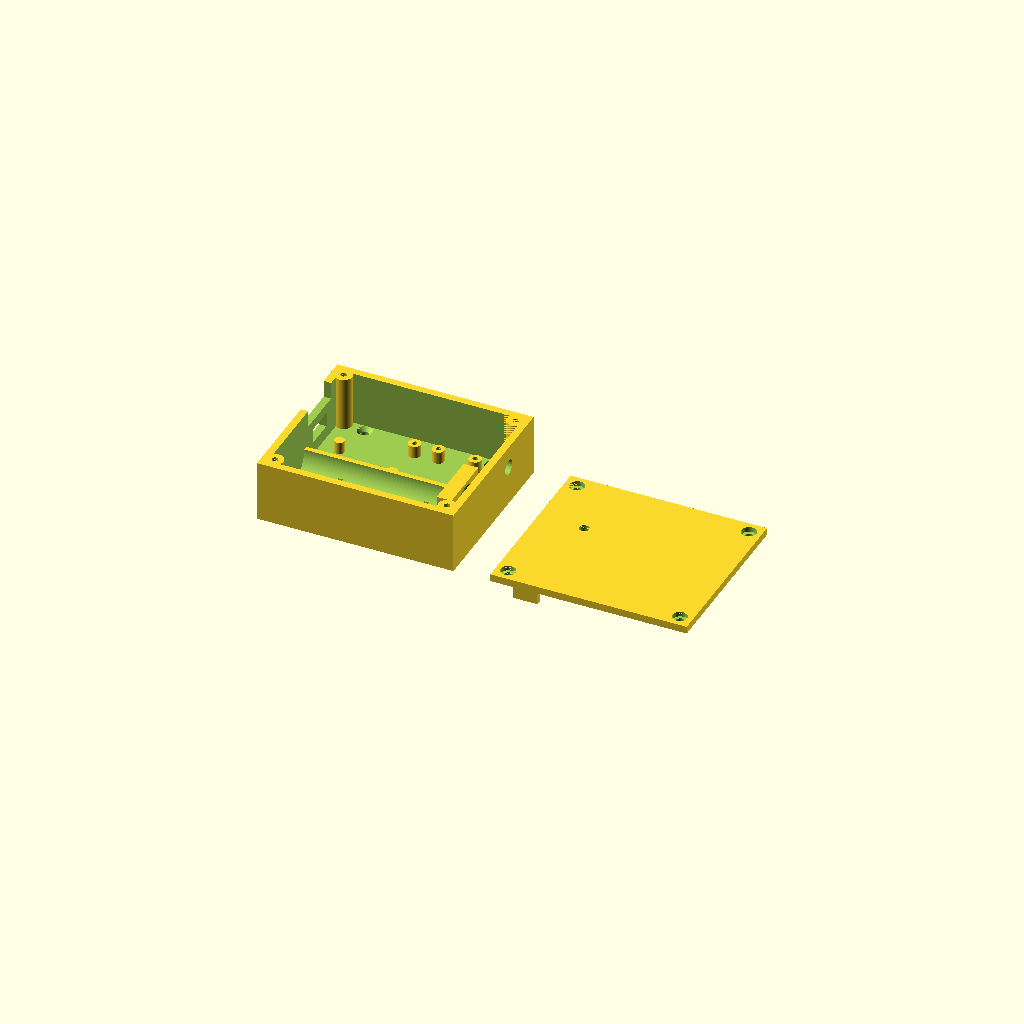
Cell 1: rendered with the file's own defaults.
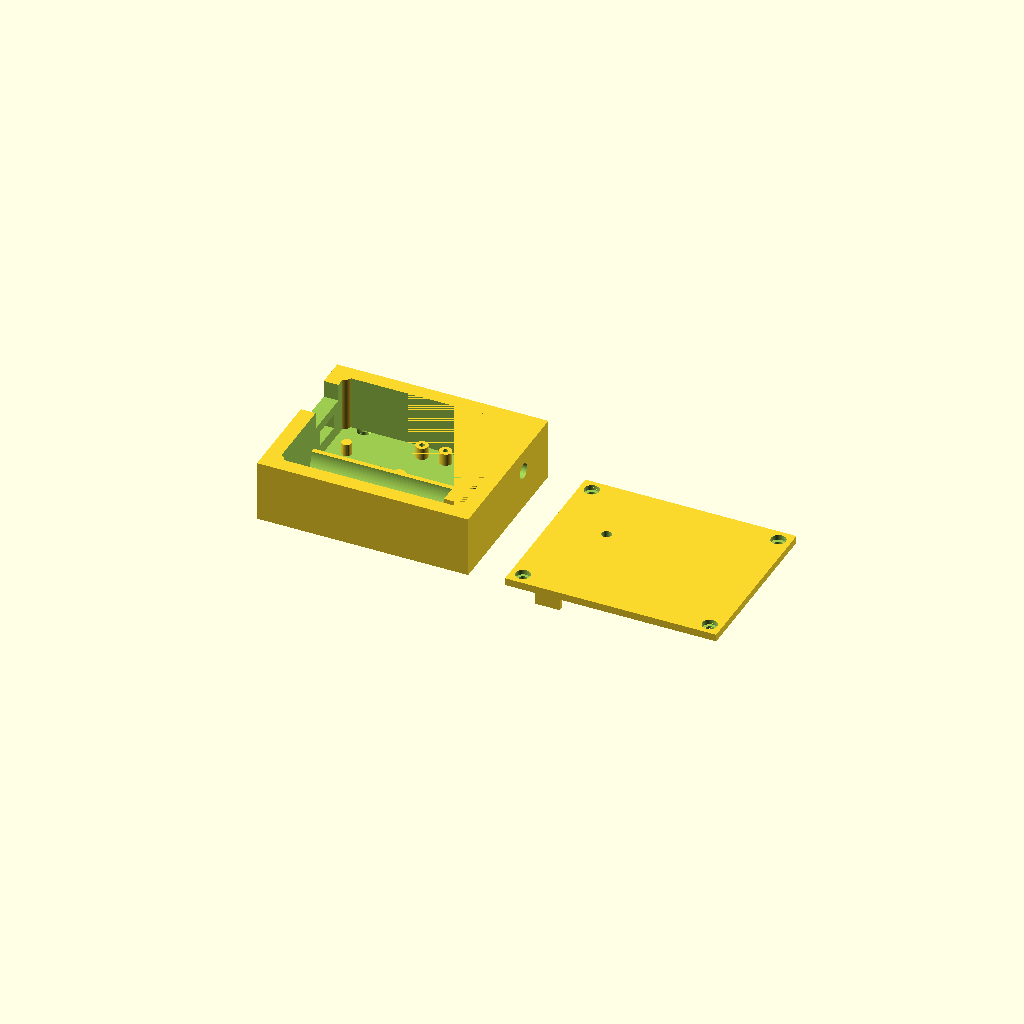
Cell 2 — wall set to 6, the other parameters unchanged.
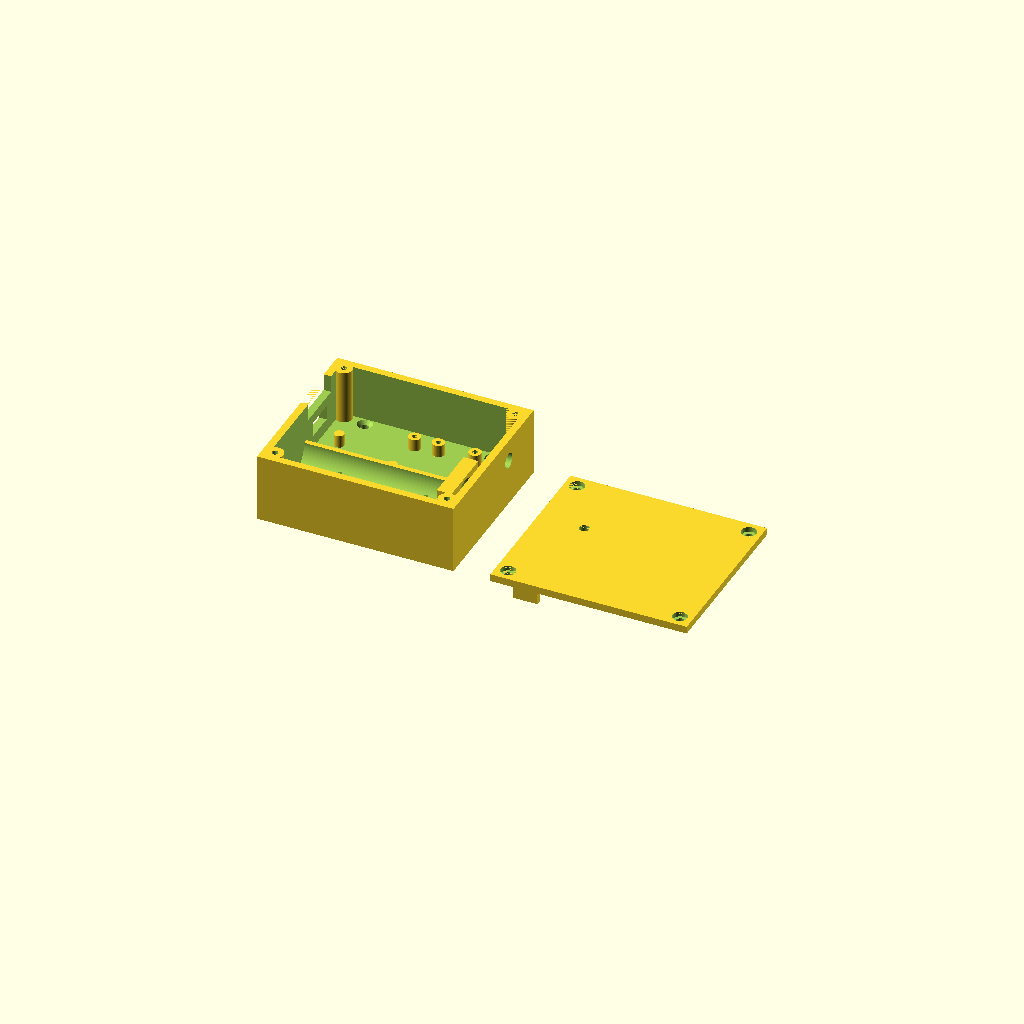
Cell 3: the same model with floor_thk = 6.
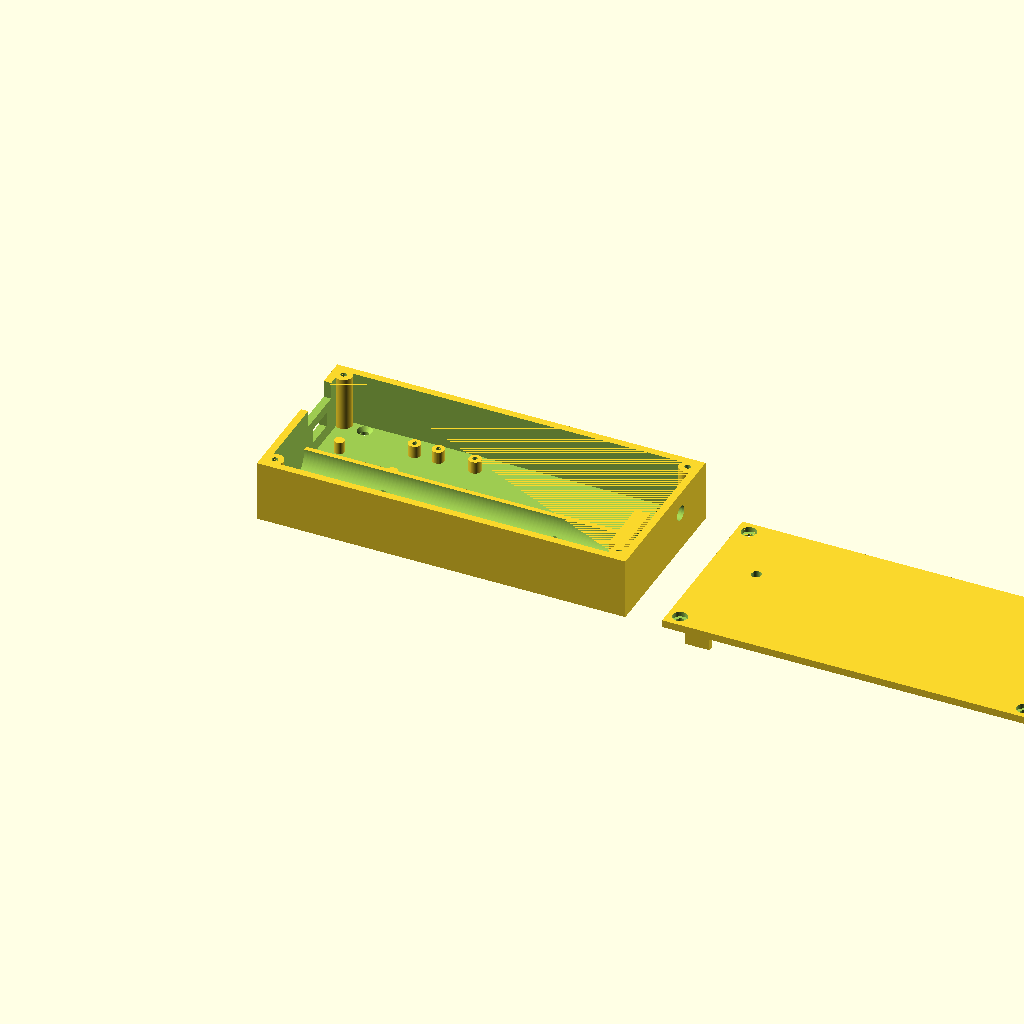
Cell 4: the same model with batt_len = 140.
All cells are drawn from one camera (rotation 55°, 0°, 25°, orthographic, colour scheme Cornfield), so only the parameter changes between them.
Source of the model, 3dprint/new/box.scad:
// box.scad — Enclosure for garage-door-notif
//   18650 battery (lower row), ESP module + MPU6050 (upper row, side by side).
//   M3 self-tap screws into 4 corner posts; flat-head countersunk in lid.
//
// Render in CLI:
//   openscad -D 'part="base"' -o box-base.stl box.scad
//   openscad -D 'part="lid"'  -o box-lid.stl  box.scad

part = "both";  // "base" | "lid" | "both"  (override with -D)

// ===== shell =====
wall          = 3.0;
floor_thk     = 3.0;
lid_thk       = 3.0;

// ===== battery (18650) =====
batt_len           = 70.0;
batt_dia           = 18.5;
batt_clearance     = 0.5;     // radial slop
batt_ring_len      = 6.0;    // closed ring section at far end (battery stop)
cradle_side        = 2.0;     // side wall outside battery diameter
cradle_under       = 1.0;     // material between cradle bottom and box floor
cradle_ring_ceil   = 1.5;     // material above battery in ring section

// ===== ESP module =====
esp_l           = 34.5;       // along X, USB-C on -X short edge
esp_w           = 25.6;       // along Y
esp_hole_sp     = 20.0;       // hole spacing on +X short edge (along Y) — MEASURED
esp_hole_inset  = 2.5;        // hole inset from +X edge
esp_pcb_thk     = 1.6;

// ===== MPU6050 =====
mpu_l           = 21.0;       // along X
mpu_w           = 15.0;       // along Y
mpu_hole_sp     = 15.0;       // hole spacing on +Y long edge (along X) — MEASURED
mpu_hole_inset  = 2.5;        // hole inset from +Y edge

// ===== module standoffs (M2.5 self-tap) =====
standoff_dia        = 5.0;
standoff_h          = 5.0;
standoff_pilot      = 2.1;
standoff_pilot_depth = 5.0;

// ===== lid screws (M3 socket cap / imbus, self-tap into corner posts) =====
screw_post_dia      = 7.0;
screw_post_pilot    = 2.5;
screw_post_depth    = 12.0;
screw_inset         = 5.0;    // from outer corner to screw axis
lid_clear           = 3.4;    // through hole for M3 shaft
lid_cbore_dia       = 6.0;    // counterbore Ø for M3 cap head (head Ø 5.5)
lid_cbore_depth     = 2.0;    // partial recess (M3 cap head is 3.0 mm; ~1 mm sticks out)

// ===== USB-C cutout (in -X wall, centered on ESP USB-C) =====
usb_w           = 12.0;
usb_h           = 6.0;

// ===== anteni otvor (v +X stene, protilehla od USB-C) =====
// Y zarovnano s USB-C (ne v geometrickem stredu +X steny).
// Z posunuto vys nez USB-C — bulkhead konektor potrebuje misto pro matku/podlozku
// na vnitrni strane a aby byl dal od podlahy / baterie.
// 6.2 mm sedi na zavit RP-SMA / SMA bulkhead konektoru.
ant_hole_dia    = 6.2;
ant_hole_z_lift = 5.0;   // o kolik vyse nez usb_z_center (mm)

// ===== floor mounting holes (4× Ø 3 mm wood screw, countersunk inside the box) =====
// Box is screwed to the garage door from the inside (lid off, modules removed).
mount_screw_clear = 3.3;       // shaft clearance hole
mount_cs_dia      = 6.0;       // countersink Ø at inner floor surface
mount_cs_depth    = 1.5;       // depth (suits 90° flat-head wood screw)
mount_x_offset    = 14.0;      // hole center distance from outer X wall
mount_y_offset    = 6.0;       // hole center distance from outer Y wall

// ===== rocker switch (slot in -X wall next to USB-C, OPEN at top) =====
// Switch body protrudes in +X direction into the module zone (above battery),
// so even a deep switch body won't collide with the 18650.
// Solder wires first, then drop switch into the slot from above; lid closes it.
switch_w        = 20.0;       // cutout width along Y (along the -X wall)
switch_h        = 7.0;        // cutout height along Z (slot opens to top)
switch_y_offset = 0;          // shift from USB-C Y center (mm); + = toward +Y

// ===== lid half-cradle at -X (wire) end of battery — mirrors base U-channel =====
// Fully encircles the battery in this section + acts as orientation key vs +X ring.
lid_cradle_len   = 10.0;

// ===== variant C: zip-tie tunnels through cradle (under battery) =====
zip_tunnel_w     = 4.5;       // X width (zip-tie body)
zip_tunnel_h     = 3.0;       // Z height
zip_tunnel_floor_gap = 0.5;   // gap above the box floor where the tunnel bottom sits

// ===== ESP under-support (single central pillar, USB-C side, non-threaded) =====
esp_support_dia            = 4.0;   // MEASURED
esp_support_h              = 5.0;   // same as mounting standoff_h — MEASURED
esp_support_dx_from_mount  = 26.0;  // X dist from ESP mount hole (toward USB-C) — MEASURED

// ===== ESP lid pressure pin (single, protects PCB from USB-C insertion force) =====
esp_lid_pin_dia  = 4.0;       // MEASURED
esp_lid_pin_dx   = 31.0;      // X dist from mount hole to pin (toward USB-C) — MEASURED
esp_lid_pin_gap  = 5.5;       // Z gap between under-support top and lid pin bottom — MEASURED

// ===== LED viewing hole in lid (NeoPixel on ESP module shines through) =====
led_hole_dia              = 4.0;   // priezor pro indikacni RGB LED
led_x_from_mount          = 18.0;  // X dist from ESP mount-hole line (toward USB-C) — MEASURED
led_y_from_pcb_inner_edge = 6.0;   // Y dist from ESP PCB edge nearest to battery — MEASURED

// ===== gaps =====
mod_gap_y       = 3.0;        // cradle <-> modules
mod_gap_x       = 4.0;        // ESP <-> MPU

$fa = 2; $fs = 0.4;
EPS = 0.01;

// ===== derived layout (inner coordinates) =====
// post_intrude: how far a corner post sticks into the inner cavity
post_intrude = screw_inset + screw_post_dia/2 - wall;

cradle_y0    = post_intrude + 0.5;
cradle_w     = 2*cradle_side + 2*batt_clearance + batt_dia;
cradle_y1    = cradle_y0 + cradle_w;
batt_axis_z  = cradle_under + batt_dia/2;

mod_y0       = cradle_y1 + mod_gap_y;
mod_y1_esp   = mod_y0 + esp_w;
// MPU shifted to +Y side of module zone (flush with ESP +Y edge) — gives more
// wire room between battery and MPU, and offsets the standoffs from the middle.
// To bias MPU toward the battery instead, set mpu_y1 = mod_y0 + mpu_w.
mpu_y1       = mod_y1_esp;
mpu_y0       = mpu_y1 - mpu_w;

esp_x0       = 2.0;
esp_x1       = esp_x0 + esp_l;
mpu_x0       = esp_x1 + mod_gap_x;
mpu_x1       = mpu_x0 + mpu_l;

esp_hole_x   = esp_x1 - esp_hole_inset;
esp_hole_y1  = mod_y0 + (esp_w - esp_hole_sp)/2;
esp_hole_y2  = esp_hole_y1 + esp_hole_sp;

mpu_hole_y   = mpu_y1 - mpu_hole_inset;
mpu_hole_x1  = mpu_x0 + (mpu_l - mpu_hole_sp)/2;
mpu_hole_x2  = mpu_hole_x1 + mpu_hole_sp;

inner_x = max(batt_len + 4, mpu_x1 + 2);
inner_y = mod_y1_esp + post_intrude + 0.5;
inner_z = batt_dia + 3.5;   // 1 mm clearance over the +X ring section + 0.5 mm to lid

outer_x      = inner_x + 2*wall;
outer_y      = inner_y + 2*wall;
outer_z_base = inner_z + floor_thk;

// USB-C placement (height = top of PCB + connector half-height)
usb_z_center = floor_thk + standoff_h + esp_pcb_thk + 1.5;
usb_y_center = wall + mod_y0 + esp_w/2;

// Battery axis in global coords (for lid cradle + zip-tie tunnels)
batt_x_start_g = wall + 2;
batt_axis_y_g  = wall + cradle_y0 + cradle_w/2;
batt_axis_z_g  = floor_thk + batt_axis_z;
batt_top_z_g   = batt_axis_z_g + batt_dia/2;
// zip-tie tunnel X positions along battery length (5 mm clear of lid cradle / +X ring)
zip_x1_g       = batt_x_start_g + batt_len * 0.25;
zip_x2_g       = batt_x_start_g + batt_len * 0.75;

// ESP under-support (single pillar on ESP Y center)
esp_center_y_g   = wall + mod_y0 + esp_w/2;
esp_support_x_g  = wall + esp_hole_x - esp_support_dx_from_mount;

// ESP lid pressure pin (single, on ESP Y center)
esp_lid_pin_x_g  = wall + esp_hole_x - esp_lid_pin_dx;
// pin length: spans from lid bottom down to (under-support top + gap)
esp_lid_pin_h    = outer_z_base - floor_thk - esp_support_h - esp_lid_pin_gap;

// LED viewing hole (through lid, above NeoPixel on ESP module)
led_hole_x_g     = wall + esp_hole_x - led_x_from_mount;
led_hole_y_g     = wall + mod_y0 + led_y_from_pcb_inner_edge;

// ===== modules =====

module battery_cradle() {
  open_len = batt_len - batt_ring_len;

  // Open U-channel: top sliced off at battery equator
  difference() {
    cube([open_len, cradle_w, batt_axis_z]);
    translate([-EPS, cradle_w/2, batt_axis_z])
      rotate([0, 90, 0])
        cylinder(d = batt_dia + 2*batt_clearance, h = open_len + 2*EPS);
  }

  // Closed ring: full cylinder cavity, encloses far end of battery
  ring_top_z = batt_axis_z + batt_dia/2 + batt_clearance + cradle_ring_ceil;
  translate([open_len, 0, 0])
    difference() {
      cube([batt_ring_len, cradle_w, ring_top_z]);
      translate([-EPS, cradle_w/2, batt_axis_z])
        rotate([0, 90, 0])
          cylinder(d = batt_dia + 2*batt_clearance, h = batt_ring_len + 2*EPS);
    }
}

module standoff() {
  difference() {
    cylinder(d = standoff_dia, h = standoff_h);
    translate([0, 0, standoff_h - standoff_pilot_depth + EPS])
      cylinder(d = standoff_pilot, h = standoff_pilot_depth);
  }
}

module corner_post() {
  difference() {
    cylinder(d = screw_post_dia, h = inner_z);
    translate([0, 0, inner_z - screw_post_depth + EPS])
      cylinder(d = screw_post_pilot, h = screw_post_depth);
  }
}

module lid_screw_hole() {
  translate([0, 0, -EPS])
    cylinder(d = lid_clear, h = lid_thk + 2*EPS);
  translate([0, 0, lid_thk - lid_cbore_depth])
    cylinder(d = lid_cbore_dia, h = lid_cbore_depth + EPS);
}

// ===== parts =====

module base() {
  difference() {
    union() {
      // Hollow shell
      difference() {
        cube([outer_x, outer_y, outer_z_base]);
        translate([wall, wall, floor_thk])
          cube([inner_x, inner_y, inner_z + EPS]);
      }

      // Corner posts (4)
      for (px = [screw_inset, outer_x - screw_inset])
        for (py = [screw_inset, outer_y - screw_inset])
          translate([px, py, floor_thk]) corner_post();

      // Battery cradle (X start = inner 2, Y start = cradle_y0)
      translate([wall + 2, wall + cradle_y0, floor_thk])
        battery_cradle();

      // ESP standoffs (2, on +X edge of ESP PCB)
      for (sy = [esp_hole_y1, esp_hole_y2])
        translate([wall + esp_hole_x, wall + sy, floor_thk]) standoff();

      // MPU standoffs (2, on +Y edge of MPU PCB)
      for (sx = [mpu_hole_x1, mpu_hole_x2])
        translate([wall + sx, wall + mpu_hole_y, floor_thk]) standoff();

      // ESP under-support (USB-C side, single central pillar, no pilot hole)
      translate([esp_support_x_g, esp_center_y_g, floor_thk])
        cylinder(d = esp_support_dia, h = esp_support_h);
    }

    // USB-C cutout through -X wall
    translate([-EPS, usb_y_center - usb_w/2, usb_z_center - usb_h/2])
      cube([wall + 2*EPS, usb_w, usb_h]);

    // Anteni otvor pres +X stenu (Y zarovnano s USB-C, Z zvednuto)
    translate([outer_x - wall - EPS, usb_y_center, usb_z_center + ant_hole_z_lift])
      rotate([0, 90, 0])
        cylinder(d = ant_hole_dia, h = wall + 2*EPS);

    // Rocker-switch slot through -X wall (next to USB-C), OPEN at top of wall
    switch_y_center = usb_y_center + switch_y_offset;
    translate([-EPS, switch_y_center - switch_w/2, outer_z_base - switch_h])
      cube([wall + 2*EPS, switch_w, switch_h + EPS]);

    // Floor mounting holes for Ø3 mm wood screws (to garage door)
    for (mx = [mount_x_offset, outer_x - mount_x_offset])
      for (my = [mount_y_offset, outer_y - mount_y_offset]) {
        translate([mx, my, -EPS])
          cylinder(d = mount_screw_clear, h = floor_thk + 2*EPS);
        translate([mx, my, floor_thk - mount_cs_depth])
          cylinder(d1 = mount_screw_clear, d2 = mount_cs_dia,
                   h = mount_cs_depth + EPS);
      }

    // Zip-tie tunnels through cradle (Y-direction, just above box floor)
    cradle_y0_g = wall + cradle_y0;
    for (tx = [zip_x1_g, zip_x2_g])
      translate([tx - zip_tunnel_w/2,
                 cradle_y0_g - EPS,
                 floor_thk + zip_tunnel_floor_gap])
        cube([zip_tunnel_w, cradle_w + 2*EPS, zip_tunnel_h]);
  }
}

module lid() {
  difference() {
    union() {
      cube([outer_x, outer_y, lid_thk]);

      // Lid half-cradle: 10 mm long block at -X end of battery with a half-cyl cut
      // (mirrors the base U-channel; together with +X ring fully encircles battery)
      lid_cradle_drop = outer_z_base - batt_axis_z_g;  // how far cradle hangs below lid
      difference() {
        translate([batt_x_start_g, batt_axis_y_g - cradle_w/2, -lid_cradle_drop])
          cube([lid_cradle_len, cradle_w, lid_cradle_drop]);
        translate([batt_x_start_g - EPS, batt_axis_y_g, -lid_cradle_drop])
          rotate([0, 90, 0])
            cylinder(d = batt_dia + 2*batt_clearance,
                     h = lid_cradle_len + 2*EPS);
      }

      // ESP pressure pin (single, protects PCB from USB-C insertion force)
      translate([esp_lid_pin_x_g, esp_center_y_g, -esp_lid_pin_h])
        cylinder(d = esp_lid_pin_dia, h = esp_lid_pin_h);
    }
    // Through screw holes with counterbore
    for (px = [screw_inset, outer_x - screw_inset])
      for (py = [screw_inset, outer_y - screw_inset])
        translate([px, py, 0]) lid_screw_hole();

    // LED viewing hole — průchozí, nad NeoPixelem na ESP modulu
    translate([led_hole_x_g, led_hole_y_g, -EPS])
      cylinder(d = led_hole_dia, h = lid_thk + 2*EPS);
  }
}

// ===== top-level =====
if      (part == "base") base();
else if (part == "lid")  lid();
else { base(); translate([outer_x + 15, 0, 0]) lid(); }

echo(str("Outer: ", outer_x, " x ", outer_y, " x ", outer_z_base, " mm (base only)"));
echo(str("Inner: ", inner_x, " x ", inner_y, " x ", inner_z, " mm"));
Parameter table extracted from the source (name, type, default, range or options):
part: string, default "both"
wall: number, default 3
floor_thk: number, default 3
lid_thk: number, default 3
batt_len: number, default 70
batt_dia: number, default 18.5
batt_clearance: number, default 0.5
batt_ring_len: number, default 6
cradle_side: number, default 2
cradle_under: number, default 1
cradle_ring_ceil: number, default 1.5
esp_l: number, default 34.5
esp_w: number, default 25.6
esp_hole_sp: number, default 20
esp_hole_inset: number, default 2.5
esp_pcb_thk: number, default 1.6
mpu_l: number, default 21
mpu_w: number, default 15
mpu_hole_sp: number, default 15
mpu_hole_inset: number, default 2.5
standoff_dia: number, default 5
standoff_h: number, default 5
standoff_pilot: number, default 2.1
standoff_pilot_depth: number, default 5
screw_post_dia: number, default 7
screw_post_pilot: number, default 2.5
screw_post_depth: number, default 12
screw_inset: number, default 5
lid_clear: number, default 3.4
lid_cbore_dia: number, default 6
lid_cbore_depth: number, default 2
usb_w: number, default 12
usb_h: number, default 6
ant_hole_dia: number, default 6.2
ant_hole_z_lift: number, default 5
mount_screw_clear: number, default 3.3
mount_cs_dia: number, default 6
mount_cs_depth: number, default 1.5
mount_x_offset: number, default 14
mount_y_offset: number, default 6
switch_w: number, default 20
switch_h: number, default 7
switch_y_offset: number, default 0
lid_cradle_len: number, default 10
zip_tunnel_w: number, default 4.5
zip_tunnel_h: number, default 3
zip_tunnel_floor_gap: number, default 0.5
esp_support_dia: number, default 4
esp_support_h: number, default 5
esp_support_dx_from_mount: number, default 26
esp_lid_pin_dia: number, default 4
esp_lid_pin_dx: number, default 31
esp_lid_pin_gap: number, default 5.5
led_hole_dia: number, default 4
led_x_from_mount: number, default 18
led_y_from_pcb_inner_edge: number, default 6
mod_gap_y: number, default 3
mod_gap_x: number, default 4
EPS: number, default 0.01
esp_x0: number, default 2
